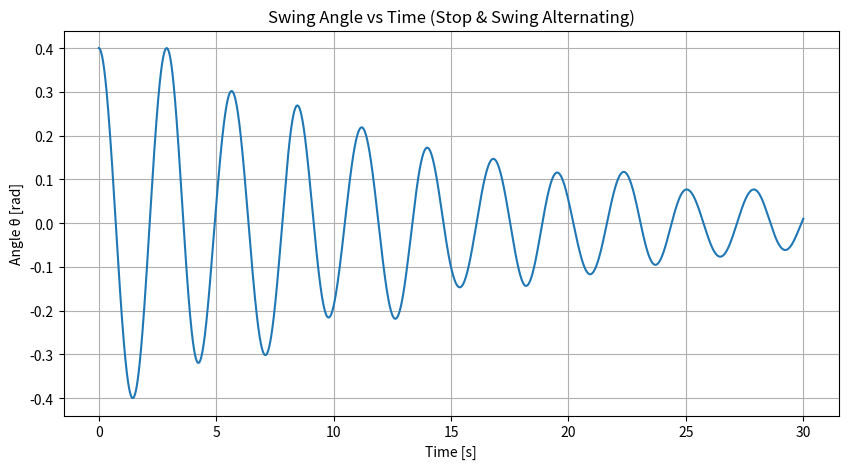
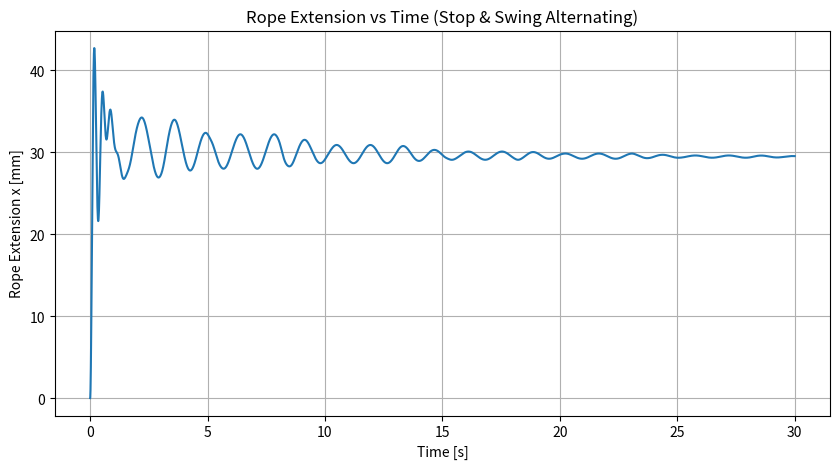

Write Python code to recreate these figures, in order.
import numpy as np
import matplotlib.pyplot as plt
from scipy.integrate import solve_ivp

# -----------------------------
# Parameters
# -----------------------------
m = 30.0        # mass [kg]
g = 9.81        # gravity [m/s^2]
L0 = 2.0        # natural rope length [m]
k = 10000.0     # spring stiffness [N/m]
c = 200.0       # radial damping coefficient [N·s/m]

# "Stop & swing" control parameters
swing_duration = 3.0   # seconds of free swinging
stop_duration = 2.0    # seconds of stopping/holding
cycle_duration = swing_duration + stop_duration

# Strong "controller" to stop the swing (tangential direction)
k_stop = 50.0          # angular stiffness during stop [N·m/rad approx]
c_stop = 20.0          # angular damping during stop [N·m·s/rad approx]


def mode_function(t):
    """
    Return 'swing' or 'stop' depending on time.
    One cycle = [0, swing_duration) -> swing
                [swing_duration, cycle_duration) -> stop
    and then repeat periodically.
    """
    tau = t % cycle_duration
    if tau < swing_duration:
        return "swing"
    else:
        return "stop"


# -----------------------------
# Equations of motion
# y = [theta, theta_dot, x, x_dot]
# -----------------------------
def swing_eom(t, y):
    theta, theta_dot, x, x_dot = y

    r = L0 + x  # instantaneous rope length
    if r < 1e-6:
        r = 1e-6

    # Base (free) dynamics
    theta_ddot_free = (-g * np.sin(theta) - 2.0 * x_dot * theta_dot) / r
    x_ddot = g * np.cos(theta) - (k/m) * x - (c/m) * x_dot + r * theta_dot**2

    # Determine mode: "swing" or "stop"
    mode = mode_function(t)

    if mode == "swing":
        # Free swing, no extra control
        theta_ddot = theta_ddot_free
    else:
        # Stop mode: add strong restoring + damping torque toward theta = 0
        # This is like someone actively holding/braking the swing.
        #
        # Extra tangential "control" term:
        # tau_ctrl ~ -k_stop * theta - c_stop * theta_dot
        # -> contributes as +tau_ctrl / (m * r) to tangential acceleration.
        tau_ctrl = -k_stop * theta - c_stop * theta_dot
        a_theta_ctrl = tau_ctrl / (m * r)

        theta_ddot = theta_ddot_free + a_theta_ctrl

    return [theta_dot, theta_ddot, x_dot, x_ddot]


# -----------------------------
# Initial conditions
# -----------------------------
theta0 = 0.4         # initial angle [rad]
theta_dot0 = 0.0     # initial angular velocity [rad/s]
x0 = 0.0             # initial rope extension [m]
x_dot0 = 0.0         # initial extension rate [m/s]

y0 = [theta0, theta_dot0, x0, x_dot0]

# -----------------------------
# Time span for simulation
# -----------------------------
t_start = 0.0
t_end = 30.0       # longer to see several stop/swing cycles
t_eval = np.linspace(t_start, t_end, 6000)

# -----------------------------
# Solve ODE
# -----------------------------
sol = solve_ivp(
    swing_eom,
    (t_start, t_end),
    y0,
    t_eval=t_eval,
    method="RK45",
    rtol=1e-8,
    atol=1e-8
)

t = sol.t
theta = sol.y[0]
theta_dot = sol.y[1]
x = sol.y[2]
x_dot = sol.y[3]

# -----------------------------
# Compute trajectory in Cartesian coordinates
# -----------------------------
r = L0 + x
x_cart = r * np.sin(theta)
y_cart = -r * np.cos(theta)

# -----------------------------
# Plot results
# -----------------------------
plt.figure(figsize=(10, 5))
plt.plot(t, theta)
plt.xlabel("Time [s]")
plt.ylabel("Angle θ [rad]")
plt.title("Swing Angle vs Time (Stop & Swing Alternating)")
plt.grid(True)

plt.figure(figsize=(10, 5))
plt.plot(t, x * 1000)
plt.xlabel("Time [s]")
plt.ylabel("Rope Extension x [mm]")
plt.title("Rope Extension vs Time (Stop & Swing Alternating)")
plt.grid(True)

plt.show()
